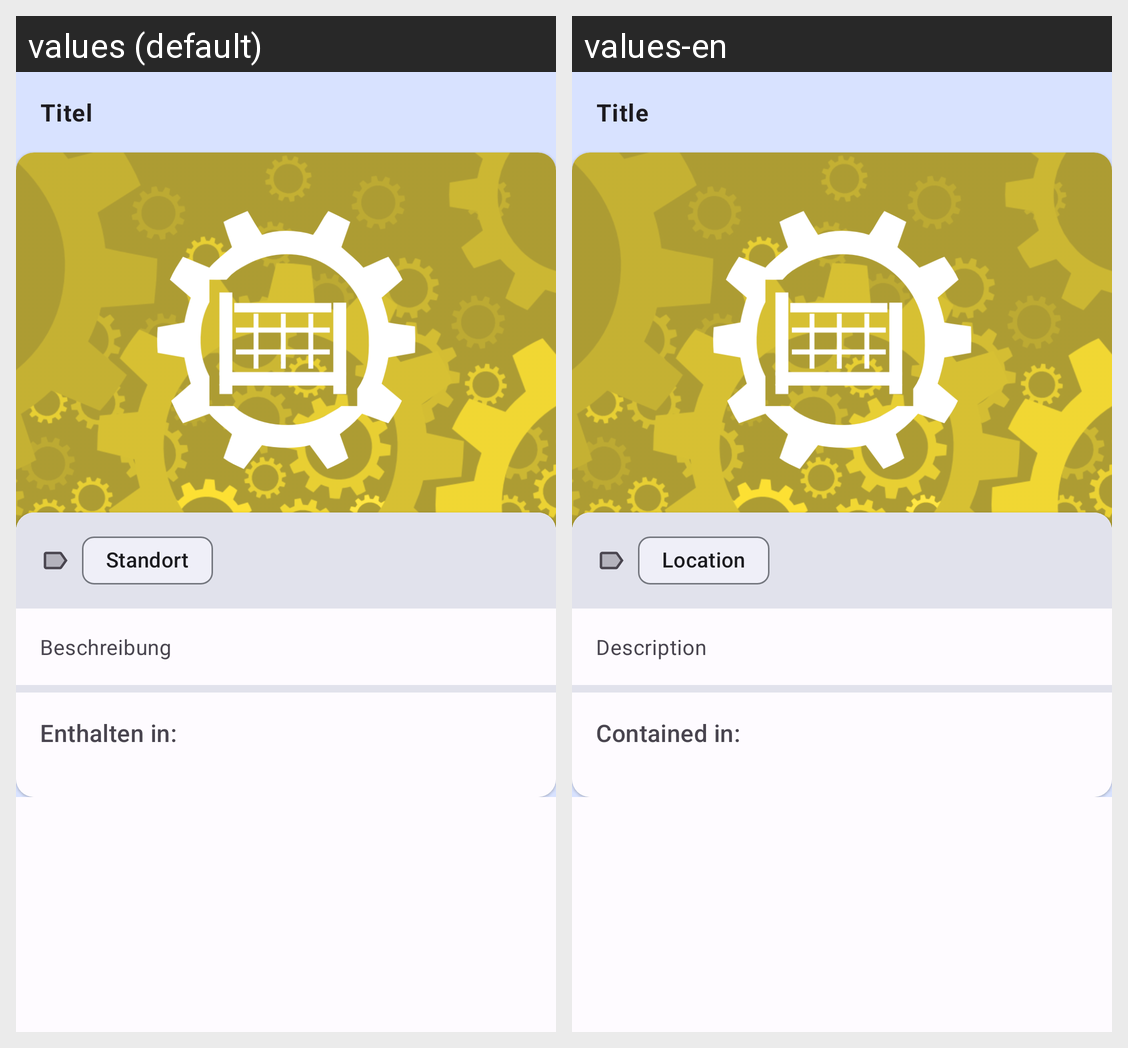

Strings drawn on this Android screen and how each of the app's shown locales translates them:
Android screen res/layout/fragment_item_details.xml rendered under 2 locales, left to right: values (default), values-en. Device: Nexus 5 (rendered at 1080×1920; each locale shown at half size, 540×960, under a caption strip naming it); theme Theme.Heros.
Strings drawn on this screen, with the default value and each locale's value (text and hints the layout hard-codes, and strings that could not be matched under every locale, appear in the picture but are not listed):

content_description_title
  values: Titel
  values-en: Title

location
  values: Standort
  values-en: Location

content_description_description
  values: Beschreibung
  values-en: Description

containing_box
  values: Enthalten in:
  values-en: Contained in:
